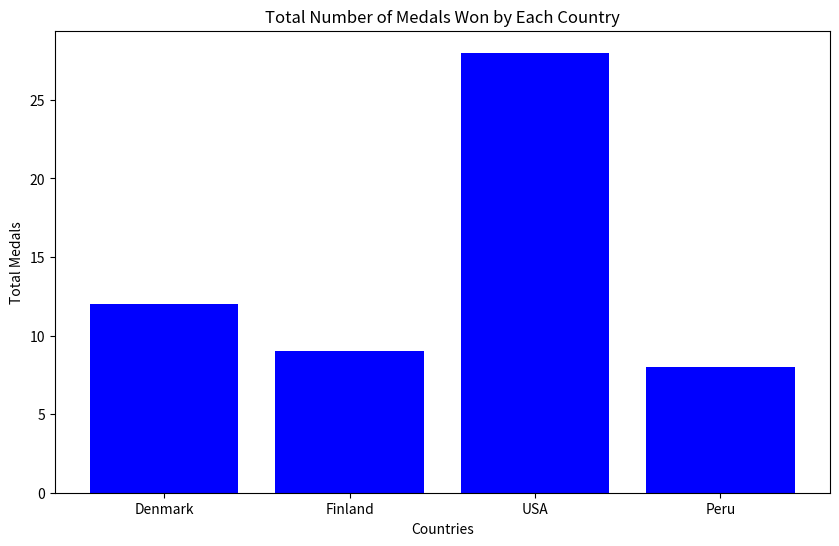

Recreate this plot in Python.
import matplotlib.pyplot as plt

olympic_medals_data = [
    {"country": "Denmark", "gold": 2, "silver": 4, "bronze": 6},
    {"country": "Finland", "gold": 5, "silver": 0, "bronze": 4},
    {"country": "USA", "gold": 12, "silver": 5, "bronze": 11},
    {"country": "Peru", "gold": 0, "silver": 1, "bronze": 7}
]

total_medals = list(map(lambda country: country["gold"] + country["silver"] + country["bronze"], olympic_medals_data))
countries = [country["country"] for country in olympic_medals_data]

plt.figure(figsize=(10, 6))
plt.bar(countries, total_medals, color='blue')
plt.title('Total Number of Medals Won by Each Country')
plt.xlabel('Countries')
plt.ylabel('Total Medals')

plt.show()